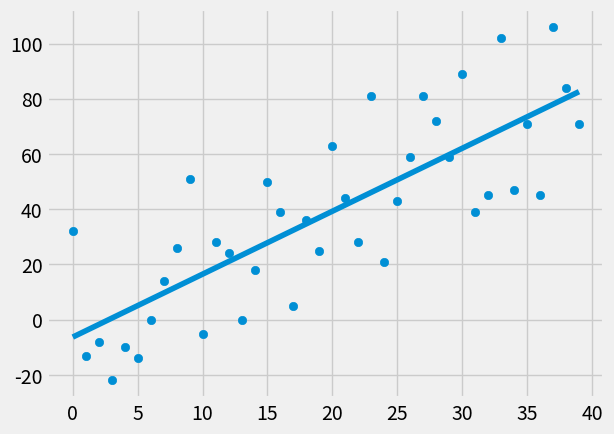

The matplotlib source for this figure:
# Linear Regression Algorithm
# really only useful for skewed data sets

from statistics import mean
import numpy as np
import matplotlib.pyplot as plt
from matplotlib import style
import random

style.use('fivethirtyeight')

def create_dataset(hm, variance, step = 2, correlation = False):
    val = 1
    ys = []

    for i in range(hm):
        y = val + random.randrange(-variance, variance)
        ys.append(y)
        if correlation and correlation == 'pos':
            val += step
        elif correlation and correlation == 'neg':
            val -= step
    xs = [i for i in range(len(ys))]
    return np.array(xs, dtype = np.float64), np.array(ys, dtype = np.float64)


def best_fit(xs, ys): # slope and intercept, m & b
    m = (((mean(xs) * mean(ys)) - mean(xs * ys)) /
          ((mean(xs)**2) - mean(xs**2))) # slope of best fi line
    b = mean(ys) - m*mean(xs)
    return m, b

def squared_error(orig_ys, ys_line):
    return sum((ys_line - orig_ys)**2)

def coefficient_of_determination(orig_ys, ys_line):
    y_mean_line = [mean(orig_ys) for y in orig_ys]
    squared_err_reg = squared_error(orig_ys, ys_line)
    squared_err_y_mean = squared_error(orig_ys, y_mean_line)
    return 1 - (squared_err_reg / squared_err_y_mean)

xs, ys = create_dataset(40, 40, 2, correlation='pos')

m, b = best_fit(xs, ys)
regression_line = [(m*x) + b for x in xs]
r_squared = coefficient_of_determination(ys, regression_line)
print(r_squared)

plt.scatter(xs, ys)
#plt.scatter(predict_x, predict_y, color = "g")
plt.plot(xs, regression_line)
plt.show()